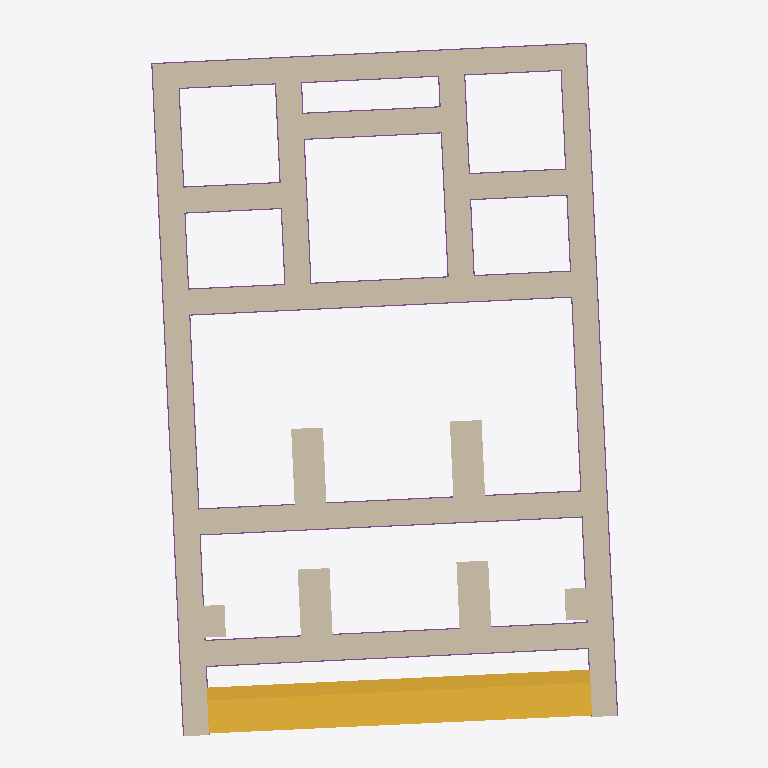
Plan cut of the same IFC building model at storey '-1 - Fondazione' (level -0.80 m, cut at 0.60 m), seen from above with north up, elements coloured by IFC class: 17 walls (beige), 11 footings (purple), 1 stair (yellow). Cut surfaces are drawn darker.
Extent 27.5 m × 31.3 m × 11.8 m (x, y, z). Storeys (7): -1 - Fondazione at -0.80 m; 0 - Terreno at 0.00 m; 1 - Podio at 1.20 m; 2 - Trabes Compactiles at 7.30 m; 3 - Mutuli at 7.70 m; 4 - Mutuli Superiori at 9.30 m; 5 - Columen at 10.30 m. Elements (208): 123 IfcBeam, 26 IfcWall, 25 IfcColumn, 17 IfcFooting, 6 IfcDoor, 4 IfcRoof, 3 IfcBuildingElementProxy, 1 IfcCovering, 1 IfcFurniture, 1 IfcSlab, 1 IfcStair.

HEADER;
FILE_DESCRIPTION(('ViewDefinition [DesignTransferView_V1.0]','RevitIdentifiers [ContentGUID: 7e4fcb90-8555-4d1e-801e-afd6b8e41c7a, VersionGUID: e82e7f8a-325e-4c8f-b867-168cae78e034, NumberOfSaves: 91]','CoordinateReference [CoordinateBase: Coordinate condivise]'),'2;1');
FILE_NAME('TempioUni.ifc','2026-06-09T13:45:10+01:00',(''),(''),'ODA SDAI 25.12','Autodesk - Revit 26.4.10.51 (ITA) - 26.4.10.51','');
FILE_SCHEMA(('IFC4'));
ENDSEC;
DATA;
#18=IFCPROJECT('1_JykGXLLD7e0UhzP76_EA',#6,'0001',$,$,'Tempio di Uni a Kainua','Ricostruzione del complesso monumentale',(#13),#13678);
#54=IFCSITE('1_JykGXLLD7e0UhzP76_E8',#6,'Default',$,$,#53,$,$,.ELEMENT.,(42,12,46,804504),(-71,-2,0,-602416),0.0,$,$);
#22=IFCBUILDING('1_JykGXLLD7e0UhzP76_EB',#6,'Tempio di Uni a Kainua',$,$,#21,$,'Tempio di Uni a Kainua',.ELEMENT.,$,$,#19);
#26=IFCBUILDINGSTOREY('06uY5cKhfBCeiFGO0U95u1',#6,'-1 - Fondazione',$,$,#25,$,'-1 - Fondazione',.ELEMENT.,-80.0);
#29=IFCBUILDINGSTOREY('1vK3KfqgSHqv5Y0026FnIY',#6,'0 - Terreno',$,$,#28,$,'0 - Terreno',.ELEMENT.,0.0);
#33=IFCBUILDINGSTOREY('14lOI8vZuHqv6B0026Fnc4',#6,'1 - Podio',$,$,#32,$,'1 - Podio',.ELEMENT.,120.0);
#37=IFCBUILDINGSTOREY('2JYAlN4S5CW9rEsHiWt_d8',#6,'2 - Trabes Compactiles',$,$,#36,$,'2 - Trabes Compactiles',.ELEMENT.,730.0);
#41=IFCBUILDINGSTOREY('2JYAlN4S5CW9rEsHiWt_wG',#6,'3 - Mutuli',$,$,#40,$,'3 - Mutuli',.ELEMENT.,770.0);
#45=IFCBUILDINGSTOREY('17GS_Egx5CxQ91wwmdYIAn',#6,'4 - Mutuli Superiori',$,$,#44,$,'4 - Mutuli Superiori',.ELEMENT.,930.0);
#49=IFCBUILDINGSTOREY('2JYAlN4S5CW9rEsHiWt_vC',#6,'5 - Columen',$,$,#48,$,'5 - Columen',.ELEMENT.,1030.0);
#8453=IFCSTAIR('01uy6VrtPExuswrl1tAuY9',#6,'Scala:Scala monolitica:415577',$,$,#8452,#8450,'415577',.NOTDEFINED.);
#1541=IFCWALL('394J3YPP14ZPkmSt4bfXAS',#6,'Muro di base:Podium base:201071',$,$,#1514,#1518,'201071',.NOTDEFINED.);
#1596=IFCWALL('394J3YPP14ZPkmSt4bfX91',#6,'Muro di base:Podium base:201138',$,$,#1572,#1576,'201138',.NOTDEFINED.);
#1640=IFCWALL('394J3YPP14ZPkmSt4bfX7r',#6,'Muro di base:Podium base:201222',$,$,#1617,#1621,'201222',.NOTDEFINED.);
#2661=IFCWALL('18iN6eF358Lh8iM1Fxh68y',#6,'Muro di base:Podium base:372402',$,$,#2634,#2638,'372402',.NOTDEFINED.);
#2613=IFCWALL('18iN6eF358Lh8iM1Fxh64W',#6,'Muro di base:Podium base:372142',$,$,#2584,#2588,'372142',.NOTDEFINED.);
#2709=IFCWALL('18iN6eF358Lh8iM1Fxh6Di',#6,'Muro di base:Podium base:372706',$,$,#2682,#2686,'372706',.NOTDEFINED.);
#2907=IFCWALL('18iN6eF358Lh8iM1Fxh7$i',#6,'Muro di base:Podium base:373602',$,$,#2880,#2884,'373602',.NOTDEFINED.);
#2859=IFCWALL('18iN6eF358Lh8iM1Fxh7vV',#6,'Muro di base:Podium base:373457',$,$,#2832,#2836,'373457',.NOTDEFINED.);
#2811=IFCWALL('18iN6eF358Lh8iM1Fxh7xF',#6,'Muro di base:Podium base:373313',$,$,#2798,#2802,'373313',.NOTDEFINED.);
#2743=IFCWALL('18iN6eF358Lh8iM1Fxh7mZ',#6,'Muro di base:Podium base:372909',$,$,#2730,#2734,'372909',.NOTDEFINED.);
#2777=IFCWALL('18iN6eF358Lh8iM1Fxh7th',#6,'Muro di base:Podium base:373093',$,$,#2764,#2768,'373093',.NOTDEFINED.);
#4553=IFCWALL('33pnZcMIHAmOxvAAkGHV5j',#6,'Muro di base:Basamento Podio Colonne:396715',$,$,#4530,#4534,'396715',.NOTDEFINED.);
#4501=IFCWALL('33pnZcMIHAmOxvAAkGHV7t',#6,'Muro di base:Basamento Podio Colonne:396593',$,$,#4475,#4479,'396593',.NOTDEFINED.);
#4641=IFCWALL('33pnZcMIHAmOxvAAkGHV9F',#6,'Muro di base:Basamento Podio Colonne:396937',$,$,#4618,#4622,'396937',.NOTDEFINED.);
#4597=IFCWALL('33pnZcMIHAmOxvAAkGHVBl',#6,'Muro di base:Basamento Podio Colonne:396841',$,$,#4574,#4578,'396841',.NOTDEFINED.);
#1674=IFCFOOTING('3sowinDuz6h95tX_JKIb5W',#6,'Cordolo:Cordolo centrato - 900 x 300:201560',$,$,#1660,#1673,'201560',.STRIP_FOOTING.);
#1820=IFCFOOTING('3sowinDuz6h95tX_JKIb5M',#6,'Cordolo:Cordolo centrato - 900 x 300:201582',$,$,#1810,#1819,'201582',.STRIP_FOOTING.);
#1788=IFCFOOTING('3sowinDuz6h95tX_JKIb5Q',#6,'Cordolo:Cordolo centrato - 900 x 300:201570',$,$,#1777,#1787,'201570',.STRIP_FOOTING.);
#3004=IFCFOOTING('18iN6eF358Lh8iM1Fxh7yp',#6,'Cordolo:Cordolo centrato - 900 x 300:373693',$,$,#2993,#3003,'373693',.STRIP_FOOTING.);
#2938=IFCFOOTING('18iN6eF358Lh8iM1Fxh7yf',#6,'Cordolo:Cordolo centrato - 900 x 300:373671',$,$,#2927,#2937,'373671',.STRIP_FOOTING.);
#2971=IFCFOOTING('18iN6eF358Lh8iM1Fxh7yy',#6,'Cordolo:Cordolo centrato - 900 x 300:373682',$,$,#2960,#2970,'373682',.STRIP_FOOTING.);
#4685=IFCWALL('33pnZcMIHAmOxvAAkGHVDd',#6,'Muro di base:Basamento Podio Colonne:397217',$,$,#4662,#4666,'397217',.NOTDEFINED.);
#4729=IFCWALL('33pnZcMIHAmOxvAAkGHUo4',#6,'Muro di base:Basamento Podio Colonne:397378',$,$,#4706,#4710,'397378',.NOTDEFINED.);
#3037=IFCFOOTING('18iN6eF358Lh8iM1Fxh7z6',#6,'Cordolo:Cordolo centrato - 900 x 300:373704',$,$,#3026,#3036,'373704',.STRIP_FOOTING.);
#3070=IFCFOOTING('18iN6eF358Lh8iM1Fxh7zT',#6,'Cordolo:Cordolo centrato - 900 x 300:373715',$,$,#3059,#3069,'373715',.STRIP_FOOTING.);
#3136=IFCFOOTING('18iN6eF358Lh8iM1Fxh7zd',#6,'Cordolo:Cordolo centrato - 900 x 300:373737',$,$,#3125,#3135,'373737',.STRIP_FOOTING.);
#3103=IFCFOOTING('18iN6eF358Lh8iM1Fxh7zG',#6,'Cordolo:Cordolo centrato - 900 x 300:373726',$,$,#3092,#3102,'373726',.STRIP_FOOTING.);
#3169=IFCFOOTING('18iN6eF358Lh8iM1Fxh7zw',#6,'Cordolo:Cordolo centrato - 900 x 300:373748',$,$,#3158,#3168,'373748',.STRIP_FOOTING.);
ENDSEC;
